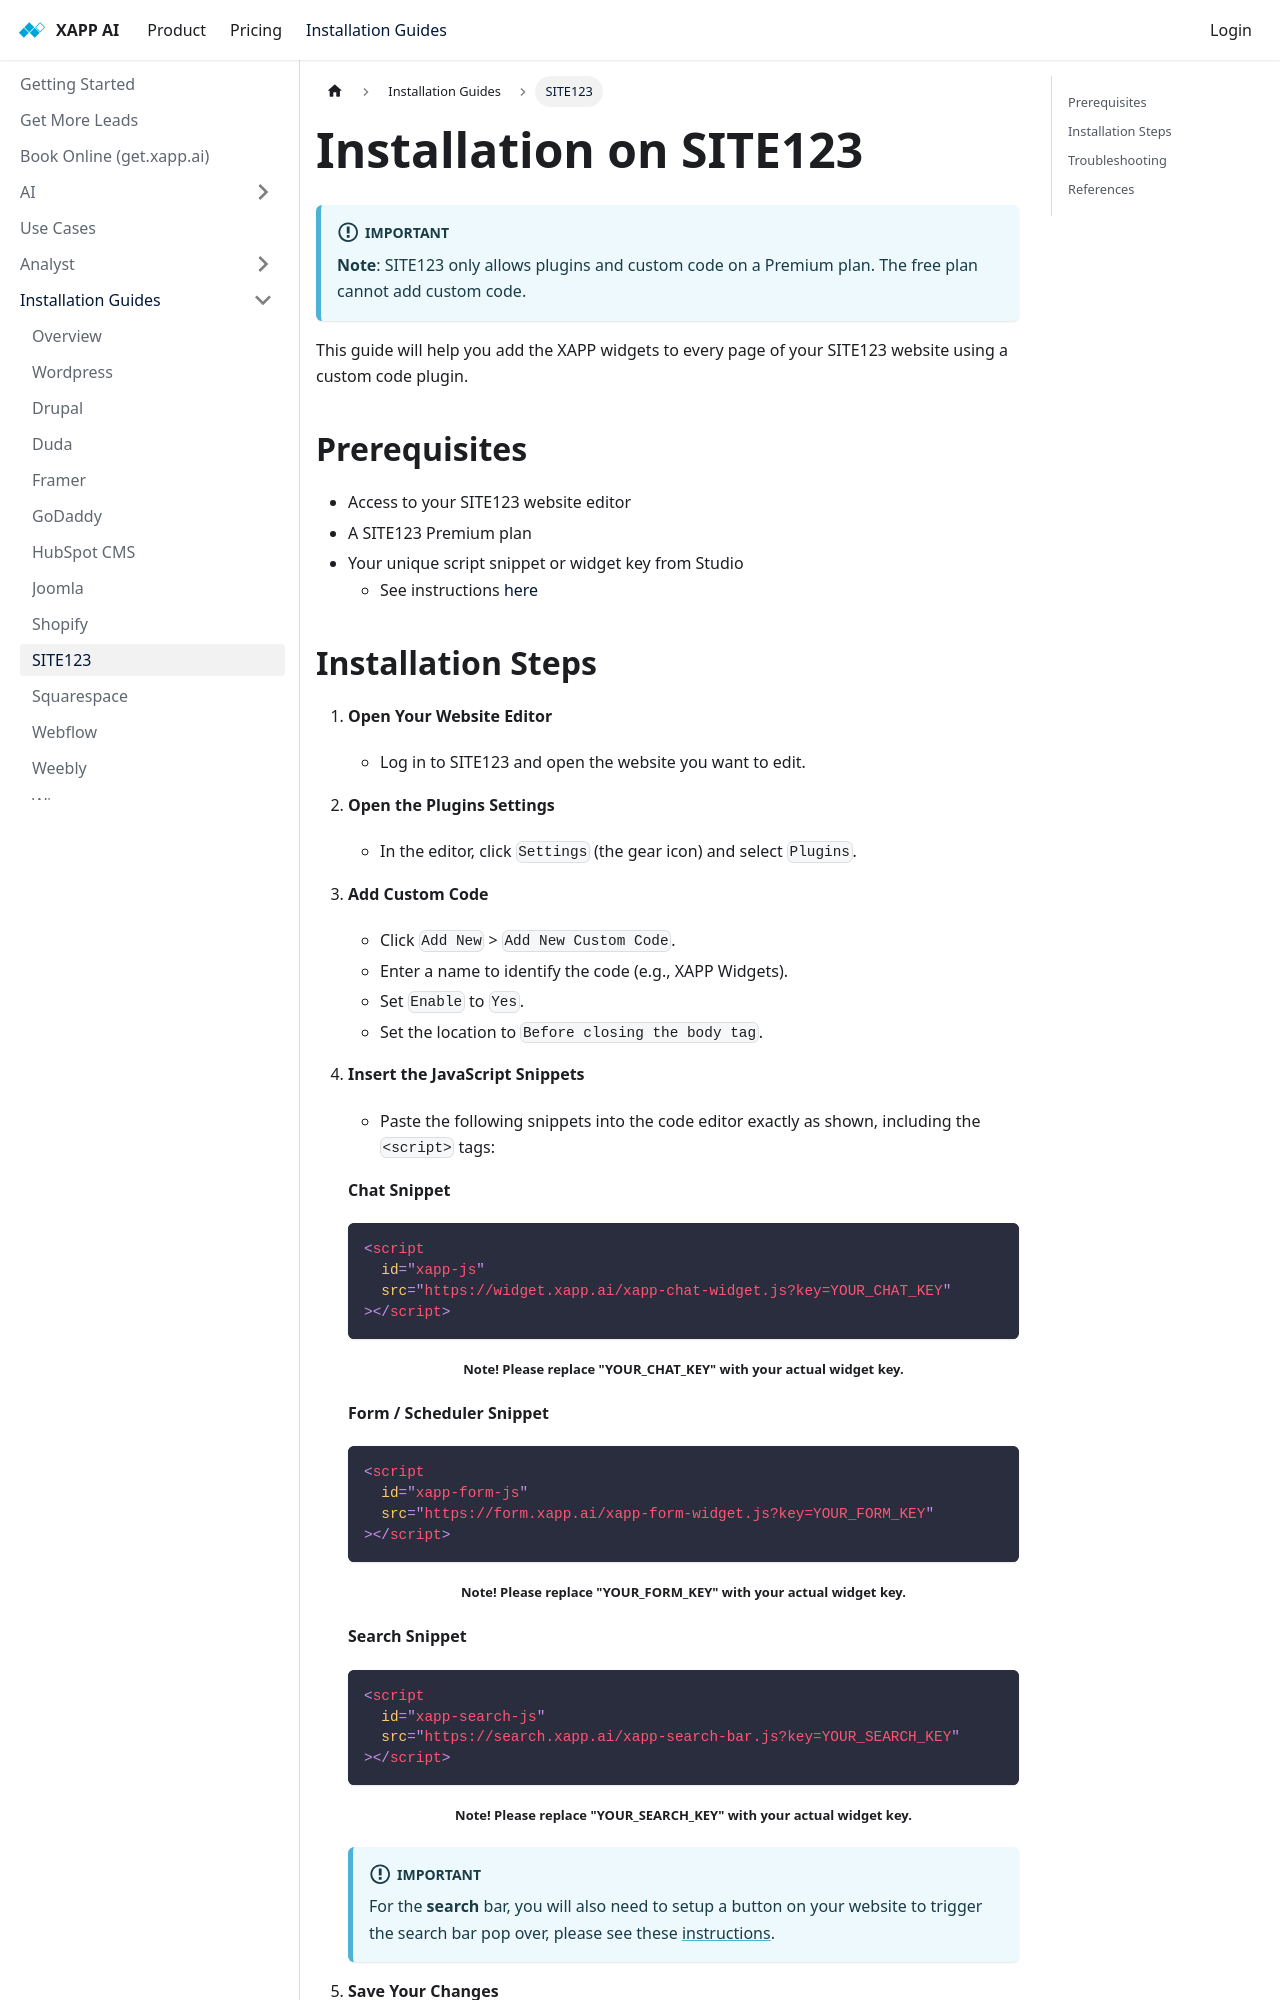

repository: xapp-ai/documentation · page: help/install/site123/index.html · generator: docusaurus

---
title: Installation on SITE123
sidebar_label: SITE123
---

:::important

**Note**: SITE123 only allows plugins and custom code on a Premium plan. The free plan cannot add custom code.

:::

This guide will help you add the XAPP widgets to every page of your SITE123 website using a custom code plugin.

## Prerequisites

- Access to your SITE123 website editor
- A SITE123 Premium plan
- Your unique script snippet or widget key from Studio
  - See instructions [here](/help/channels/chat-widget#finding-code-snippet--key)
